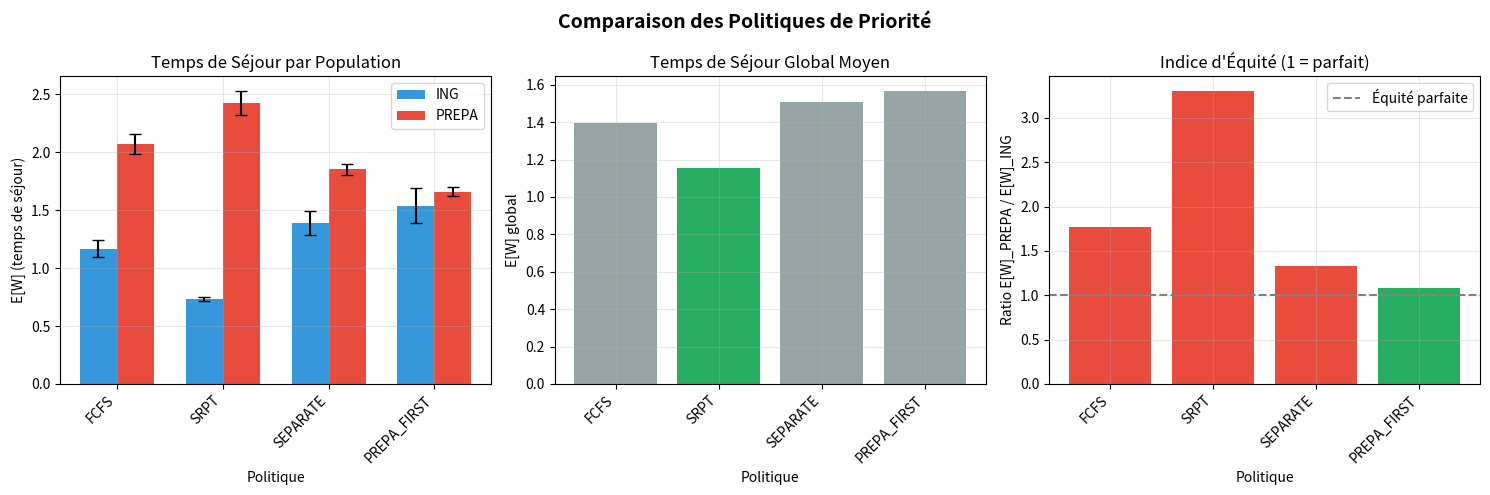

This chart was generated by the following Python code: (Note: this script raises an exception after producing the figure.)
#!/usr/bin/env python3
"""
Simulation à événements discrets avec FILES PRIORITAIRES.

Ce module propose un système alternatif pour minimiser le temps de séjour moyen
des deux populations (ING et PREPA) simultanément.

Trois stratégies alternatives sont proposées :

1. PRIORITY_SRPT (Shortest Remaining Processing Time)
   - Priorité aux jobs avec le temps de service le plus court
   - Optimal pour minimiser le temps de séjour moyen global
   - Favorise les ING (service court) mais améliore le débit global

2. PRIORITY_FCFS_SEPARATE (Files séparées FIFO)
   - Files d'attente séparées par population
   - Serveurs dédiés ou partagés avec alternance
   - Équité entre populations

3. PRIORITY_WEIGHTED_FAIR (File équitable pondérée)
   - File unique mais service proportionnel aux arrivées
   - Garantit un temps de réponse équitable

Auteur : Simulation ERO2
Date : Janvier 2026
"""

import random
import heapq
import math
from dataclasses import dataclass, field
from typing import List, Dict, Optional, Tuple
from enum import Enum, auto


# =============================================================================
# TYPES ET STRUCTURES
# =============================================================================

class EventType(Enum):
    ARRIVAL_ING = auto()
    ARRIVAL_PREPA = auto()
    DEPARTURE_STATION1 = auto()
    DEPARTURE_STATION2 = auto()


class Population(Enum):
    ING = "ING"
    PREPA = "PREPA"


class PriorityPolicy(Enum):
    """Politiques de priorité disponibles."""
    FCFS = "FCFS"                     # First Come First Served (référence)
    SRPT = "SRPT"                     # Shortest Remaining Processing Time
    SEPARATE_QUEUES = "SEPARATE"      # Files séparées par population
    WEIGHTED_FAIR = "WEIGHTED_FAIR"   # File équitable pondérée
    PREPA_PRIORITY = "PREPA_FIRST"    # Priorité aux PREPA (compensation)


@dataclass
class Job:
    """Représente un job avec priorité."""
    job_id: int
    population: Population
    arrival_time: float
    expected_service_s1: float = 0.0  # Temps de service estimé (pour SRPT)
    expected_service_s2: float = 0.0
    
    # Timestamps
    start_service_s1: Optional[float] = None
    end_service_s1: Optional[float] = None
    start_service_s2: Optional[float] = None
    departure_time: Optional[float] = None
    
    # Temps de service réels
    service_time_s1: float = 0.0
    service_time_s2: float = 0.0
    
    def sojourn_time(self) -> float:
        if self.departure_time is not None:
            return self.departure_time - self.arrival_time
        return float('inf')
    
    def waiting_time_s1(self) -> float:
        if self.start_service_s1 is not None:
            return self.start_service_s1 - self.arrival_time
        return float('inf')
    
    def waiting_time_s2(self) -> float:
        if self.start_service_s2 is not None and self.end_service_s1 is not None:
            return self.start_service_s2 - self.end_service_s1
        return float('inf')


@dataclass(order=True)
class Event:
    time: float
    event_type: EventType = field(compare=False)
    job: Job = field(compare=False)


# =============================================================================
# FILE D'ATTENTE AVEC PRIORITÉ
# =============================================================================

class PriorityQueue:
    """File d'attente avec politique de priorité configurable."""
    
    def __init__(self, policy: PriorityPolicy):
        self.policy = policy
        self._queue: List[Job] = []
        self._queue_ing: List[Job] = []    # Pour SEPARATE_QUEUES
        self._queue_prepa: List[Job] = []  # Pour SEPARATE_QUEUES
        self._last_served: Population = Population.PREPA  # Pour alternance
    
    def add(self, job: Job):
        """Ajoute un job à la file."""
        if self.policy == PriorityPolicy.SEPARATE_QUEUES:
            if job.population == Population.ING:
                self._queue_ing.append(job)
            else:
                self._queue_prepa.append(job)
        else:
            self._queue.append(job)
    
    def pop(self) -> Optional[Job]:
        """Retire et retourne le prochain job selon la politique."""
        
        if self.policy == PriorityPolicy.FCFS:
            return self._pop_fcfs()
        elif self.policy == PriorityPolicy.SRPT:
            return self._pop_srpt()
        elif self.policy == PriorityPolicy.SEPARATE_QUEUES:
            return self._pop_separate()
        elif self.policy == PriorityPolicy.WEIGHTED_FAIR:
            return self._pop_weighted_fair()
        elif self.policy == PriorityPolicy.PREPA_PRIORITY:
            return self._pop_prepa_priority()
        
        return self._pop_fcfs()
    
    def _pop_fcfs(self) -> Optional[Job]:
        """First Come First Served."""
        if not self._queue:
            return None
        return self._queue.pop(0)
    
    def _pop_srpt(self) -> Optional[Job]:
        """Shortest Remaining Processing Time."""
        if not self._queue:
            return None
        
        # Trouver le job avec le plus petit temps de service estimé
        min_idx = 0
        min_service = self._queue[0].expected_service_s1
        
        for i, job in enumerate(self._queue):
            if job.expected_service_s1 < min_service:
                min_service = job.expected_service_s1
                min_idx = i
        
        return self._queue.pop(min_idx)
    
    def _pop_separate(self) -> Optional[Job]:
        """Files séparées avec alternance équitable."""
        # Alterner entre les files
        if not self._queue_ing and not self._queue_prepa:
            return None
        
        if not self._queue_ing:
            return self._queue_prepa.pop(0)
        if not self._queue_prepa:
            return self._queue_ing.pop(0)
        
        # Alternance
        if self._last_served == Population.ING:
            self._last_served = Population.PREPA
            return self._queue_prepa.pop(0)
        else:
            self._last_served = Population.ING
            return self._queue_ing.pop(0)
    
    def _pop_weighted_fair(self) -> Optional[Job]:
        """File équitable pondérée par temps d'attente."""
        if not self._queue:
            return None
        
        # Priorité au job qui attend le plus longtemps
        # (équivalent à FCFS si même priorité)
        return self._queue.pop(0)
    
    def _pop_prepa_priority(self) -> Optional[Job]:
        """Priorité aux PREPA (compensation pour temps de service long)."""
        if not self._queue:
            return None
        
        # Chercher un PREPA en priorité
        for i, job in enumerate(self._queue):
            if job.population == Population.PREPA:
                return self._queue.pop(i)
        
        # Sinon prendre le premier
        return self._queue.pop(0)
    
    def __len__(self) -> int:
        if self.policy == PriorityPolicy.SEPARATE_QUEUES:
            return len(self._queue_ing) + len(self._queue_prepa)
        return len(self._queue)
    
    def is_empty(self) -> bool:
        return len(self) == 0


# =============================================================================
# SIMULATEUR AVEC PRIORITÉS
# =============================================================================

class PriorityQueueSimulator:
    """
    Simulateur avec différentes politiques de priorité.
    """
    
    def __init__(
        self,
        # Arrivées
        lambda_ing: float,
        lambda_prepa: float,
        # Services
        mu1_ing: float,
        mu1_prepa: float,
        mu2_ing: float,
        mu2_prepa: float,
        # Infrastructure
        K: int,
        ks: int = 100,
        kf: int = 50,
        # Politique
        policy: PriorityPolicy = PriorityPolicy.FCFS,
    ):
        self.lambda_ing = lambda_ing
        self.lambda_prepa = lambda_prepa
        self.mu1_ing = mu1_ing
        self.mu1_prepa = mu1_prepa
        self.mu2_ing = mu2_ing
        self.mu2_prepa = mu2_prepa
        self.K = K
        self.ks = max(ks, K)
        self.kf = max(kf, 1)
        self.policy = policy
        
        self._reset()
    
    def _reset(self):
        self.current_time = 0.0
        self.event_queue: List[Event] = []
        
        # Station 1 avec politique de priorité
        self.queue_s1 = PriorityQueue(self.policy)
        self.servers_s1: List[Optional[Job]] = [None] * self.K
        
        # Station 2 avec politique de priorité
        self.queue_s2 = PriorityQueue(self.policy)
        self.server_s2: Optional[Job] = None
        
        self.job_counter = 0
        self.completed_jobs: Dict[Population, List[Job]] = {
            Population.ING: [],
            Population.PREPA: []
        }
        self.rejected_jobs: Dict[Population, List[Job]] = {
            Population.ING: [],
            Population.PREPA: []
        }
        self.lost_jobs: Dict[Population, List[Job]] = {
            Population.ING: [],
            Population.PREPA: []
        }
        
        self.stats = {
            Population.ING: {'arrivals': 0, 'rejections': 0, 'losses': 0, 'completions': 0},
            Population.PREPA: {'arrivals': 0, 'rejections': 0, 'losses': 0, 'completions': 0}
        }
    
    def _schedule_event(self, event: Event):
        heapq.heappush(self.event_queue, event)
    
    def _generate_service_s1(self, pop: Population) -> float:
        mu = self.mu1_ing if pop == Population.ING else self.mu1_prepa
        return random.expovariate(mu)
    
    def _generate_service_s2(self, pop: Population) -> float:
        mu = self.mu2_ing if pop == Population.ING else self.mu2_prepa
        return random.expovariate(mu)
    
    def _expected_service_s1(self, pop: Population) -> float:
        """Temps de service moyen (pour SRPT)."""
        return 1 / self.mu1_ing if pop == Population.ING else 1 / self.mu1_prepa
    
    def _find_free_server_s1(self) -> int:
        for i, server in enumerate(self.servers_s1):
            if server is None:
                return i
        return -1
    
    def _count_jobs_station1(self) -> int:
        in_service = sum(1 for s in self.servers_s1 if s is not None)
        in_queue = len(self.queue_s1)
        return in_service + in_queue
    
    def _count_jobs_station2(self) -> int:
        in_service = 1 if self.server_s2 is not None else 0
        in_queue = len(self.queue_s2)
        return in_service + in_queue
    
    def _handle_arrival(self, job: Job, pop: Population):
        self.stats[pop]['arrivals'] += 1
        
        # Programmer la prochaine arrivée
        self.job_counter += 1
        
        # Temps de service estimé (pour SRPT)
        job.expected_service_s1 = self._expected_service_s1(pop)
        job.expected_service_s2 = 1 / (self.mu2_ing if pop == Population.ING else self.mu2_prepa)
        
        # Programmer prochaine arrivée du même type
        lambda_rate = self.lambda_ing if pop == Population.ING else self.lambda_prepa
        next_job = Job(
            job_id=self.job_counter,
            population=pop,
            arrival_time=self.current_time + random.expovariate(lambda_rate)
        )
        event_type = EventType.ARRIVAL_ING if pop == Population.ING else EventType.ARRIVAL_PREPA
        self._schedule_event(Event(
            time=next_job.arrival_time,
            event_type=event_type,
            job=next_job
        ))
        
        # Vérifier capacité station 1
        current_load = self._count_jobs_station1()
        if current_load >= self.ks:
            self.stats[pop]['rejections'] += 1
            self.rejected_jobs[pop].append(job)
            return
        
        # Chercher serveur libre
        free_server = self._find_free_server_s1()
        
        if free_server >= 0:
            job.start_service_s1 = self.current_time
            job.service_time_s1 = self._generate_service_s1(pop)
            job.end_service_s1 = self.current_time + job.service_time_s1
            self.servers_s1[free_server] = job
            
            self._schedule_event(Event(
                time=job.end_service_s1,
                event_type=EventType.DEPARTURE_STATION1,
                job=job
            ))
        else:
            self.queue_s1.add(job)
    
    def _handle_departure_s1(self, job: Job):
        # Libérer le serveur
        for i, server_job in enumerate(self.servers_s1):
            if server_job is not None and server_job.job_id == job.job_id:
                self.servers_s1[i] = None
                break
        
        # Prendre le prochain job selon la politique
        if not self.queue_s1.is_empty():
            next_job = self.queue_s1.pop()
            next_job.start_service_s1 = self.current_time
            next_job.service_time_s1 = self._generate_service_s1(next_job.population)
            next_job.end_service_s1 = self.current_time + next_job.service_time_s1
            
            free_server = self._find_free_server_s1()
            self.servers_s1[free_server] = next_job
            
            self._schedule_event(Event(
                time=next_job.end_service_s1,
                event_type=EventType.DEPARTURE_STATION1,
                job=next_job
            ))
        
        # Vérifier capacité station 2
        current_load_s2 = self._count_jobs_station2()
        if current_load_s2 >= self.kf:
            self.stats[job.population]['losses'] += 1
            self.lost_jobs[job.population].append(job)
            return
        
        # Transférer vers station 2
        if self.server_s2 is None:
            job.start_service_s2 = self.current_time
            job.service_time_s2 = self._generate_service_s2(job.population)
            job.departure_time = self.current_time + job.service_time_s2
            self.server_s2 = job
            
            self._schedule_event(Event(
                time=job.departure_time,
                event_type=EventType.DEPARTURE_STATION2,
                job=job
            ))
        else:
            self.queue_s2.add(job)
    
    def _handle_departure_s2(self, job: Job):
        self.server_s2 = None
        self.completed_jobs[job.population].append(job)
        self.stats[job.population]['completions'] += 1
        
        if not self.queue_s2.is_empty():
            next_job = self.queue_s2.pop()
            next_job.start_service_s2 = self.current_time
            next_job.service_time_s2 = self._generate_service_s2(next_job.population)
            next_job.departure_time = self.current_time + next_job.service_time_s2
            self.server_s2 = next_job
            
            self._schedule_event(Event(
                time=next_job.departure_time,
                event_type=EventType.DEPARTURE_STATION2,
                job=next_job
            ))
    
    def run(self, max_jobs: int = 10000, warmup_jobs: int = 1000) -> Dict:
        """Exécute la simulation."""
        self._reset()
        
        # Premières arrivées
        job_ing = Job(
            job_id=0,
            population=Population.ING,
            arrival_time=random.expovariate(self.lambda_ing)
        )
        job_prepa = Job(
            job_id=1,
            population=Population.PREPA,
            arrival_time=random.expovariate(self.lambda_prepa)
        )
        self.job_counter = 1
        
        self._schedule_event(Event(job_ing.arrival_time, EventType.ARRIVAL_ING, job_ing))
        self._schedule_event(Event(job_prepa.arrival_time, EventType.ARRIVAL_PREPA, job_prepa))
        
        while self.job_counter < max_jobs and self.event_queue:
            event = heapq.heappop(self.event_queue)
            self.current_time = event.time
            
            if event.event_type == EventType.ARRIVAL_ING:
                self._handle_arrival(event.job, Population.ING)
            elif event.event_type == EventType.ARRIVAL_PREPA:
                self._handle_arrival(event.job, Population.PREPA)
            elif event.event_type == EventType.DEPARTURE_STATION1:
                self._handle_departure_s1(event.job)
            elif event.event_type == EventType.DEPARTURE_STATION2:
                self._handle_departure_s2(event.job)
        
        return self._compute_results(warmup_jobs)
    
    def _compute_results(self, warmup_jobs: int) -> Dict:
        """Calcule les résultats par population."""
        results = {
            'policy': self.policy.value,
            'populations': {}
        }
        
        for pop in [Population.ING, Population.PREPA]:
            completed = [j for j in self.completed_jobs[pop] if j.job_id >= warmup_jobs]
            sojourn_times = [j.sojourn_time() for j in completed]
            
            if sojourn_times:
                mean_sojourn = sum(sojourn_times) / len(sojourn_times)
                var_sojourn = sum((x - mean_sojourn) ** 2 for x in sojourn_times) / len(sojourn_times) if len(sojourn_times) > 1 else 0
            else:
                mean_sojourn = 0
                var_sojourn = 0
            
            results['populations'][pop.value] = {
                'completions': len(completed),
                'mean_sojourn': mean_sojourn,
                'var_sojourn': var_sojourn,
                'sojourn_times': sojourn_times
            }
        
        # Métriques globales
        all_sojourn = results['populations']['ING']['sojourn_times'] + results['populations']['PREPA']['sojourn_times']
        if all_sojourn:
            results['global'] = {
                'mean_sojourn': sum(all_sojourn) / len(all_sojourn),
                'total_completions': len(all_sojourn)
            }
        
        return results


# =============================================================================
# COMPARAISON DES POLITIQUES
# =============================================================================

def compare_policies(
    lambda_ing: float = 3.0,
    lambda_prepa: float = 1.0,
    mu1_ing: float = 4.0,
    mu1_prepa: float = 1.0,
    mu2_ing: float = 8.0,
    mu2_prepa: float = 3.0,
    K: int = 3,
    n_trajectories: int = 10,
    jobs_per_traj: int = 10000,
    warmup: int = 1000,
    seed: int = None
) -> Dict[str, Dict]:
    """
    Compare toutes les politiques de priorité.
    
    Returns:
        Dictionnaire avec les résultats par politique
    """
    if seed is not None:
        random.seed(seed)
    
    policies = [
        PriorityPolicy.FCFS,
        PriorityPolicy.SRPT,
        PriorityPolicy.SEPARATE_QUEUES,
        PriorityPolicy.PREPA_PRIORITY,
    ]
    
    results = {}
    
    print(f"\n{'='*70}")
    print("COMPARAISON DES POLITIQUES DE PRIORITÉ")
    print(f"{'='*70}")
    print(f"λ_ING={lambda_ing}, λ_PREPA={lambda_prepa}")
    print(f"μ1_ING={mu1_ing}, μ1_PREPA={mu1_prepa}")
    print(f"μ2_ING={mu2_ing}, μ2_PREPA={mu2_prepa}")
    print(f"K={K}, Trajectoires={n_trajectories}")
    print(f"{'='*70}\n")
    
    for policy in policies:
        print(f"\n📊 Politique: {policy.value}")
        
        ing_sojourns = []
        prepa_sojourns = []
        global_sojourns = []
        
        for i in range(n_trajectories):
            sim = PriorityQueueSimulator(
                lambda_ing=lambda_ing,
                lambda_prepa=lambda_prepa,
                mu1_ing=mu1_ing,
                mu1_prepa=mu1_prepa,
                mu2_ing=mu2_ing,
                mu2_prepa=mu2_prepa,
                K=K,
                policy=policy
            )
            
            res = sim.run(max_jobs=jobs_per_traj, warmup_jobs=warmup)
            
            if res['populations']['ING']['sojourn_times']:
                ing_sojourns.append(res['populations']['ING']['mean_sojourn'])
            if res['populations']['PREPA']['sojourn_times']:
                prepa_sojourns.append(res['populations']['PREPA']['mean_sojourn'])
            if 'global' in res:
                global_sojourns.append(res['global']['mean_sojourn'])
        
        def mean(lst):
            return sum(lst) / len(lst) if lst else 0
        
        def std(lst):
            if len(lst) < 2:
                return 0
            m = mean(lst)
            return math.sqrt(sum((x - m) ** 2 for x in lst) / (len(lst) - 1))
        
        results[policy.value] = {
            'E[W]_ING': mean(ing_sojourns),
            'std_ING': std(ing_sojourns),
            'E[W]_PREPA': mean(prepa_sojourns),
            'std_PREPA': std(prepa_sojourns),
            'E[W]_global': mean(global_sojourns),
            'std_global': std(global_sojourns),
            'ratio_PREPA_ING': mean(prepa_sojourns) / mean(ing_sojourns) if mean(ing_sojourns) > 0 else 0
        }
        
        print(f"   E[W] ING   : {results[policy.value]['E[W]_ING']:.4f} ± {results[policy.value]['std_ING']:.4f}")
        print(f"   E[W] PREPA : {results[policy.value]['E[W]_PREPA']:.4f} ± {results[policy.value]['std_PREPA']:.4f}")
        print(f"   E[W] Global: {results[policy.value]['E[W]_global']:.4f}")
        print(f"   Ratio P/I  : {results[policy.value]['ratio_PREPA_ING']:.4f}")
    
    return results


def plot_policy_comparison(results: Dict, save_path: str = "img/policy_comparison.png"):
    """Génère un graphique comparatif des politiques."""
    try:
        import matplotlib.pyplot as plt
    except ImportError:
        print("⚠️  matplotlib non disponible")
        return
    
    policies = list(results.keys())
    x = range(len(policies))
    
    ing_means = [results[p]['E[W]_ING'] for p in policies]
    ing_stds = [results[p]['std_ING'] for p in policies]
    prepa_means = [results[p]['E[W]_PREPA'] for p in policies]
    prepa_stds = [results[p]['std_PREPA'] for p in policies]
    
    fig, axes = plt.subplots(1, 3, figsize=(15, 5))
    fig.suptitle('Comparaison des Politiques de Priorité', fontsize=14, fontweight='bold')
    
    # Graphique 1: E[W] par population
    width = 0.35
    ax1 = axes[0]
    ax1.bar([i - width/2 for i in x], ing_means, width, yerr=ing_stds, 
            label='ING', color='#3498db', capsize=4)
    ax1.bar([i + width/2 for i in x], prepa_means, width, yerr=prepa_stds,
            label='PREPA', color='#e74c3c', capsize=4)
    ax1.set_xlabel('Politique')
    ax1.set_ylabel('E[W] (temps de séjour)')
    ax1.set_title('Temps de Séjour par Population')
    ax1.set_xticks(x)
    ax1.set_xticklabels(policies, rotation=45, ha='right')
    ax1.legend()
    ax1.grid(True, alpha=0.3)
    
    # Graphique 2: E[W] global
    ax2 = axes[1]
    global_means = [results[p]['E[W]_global'] for p in policies]
    colors = ['#27ae60' if p == 'SRPT' else '#95a5a6' for p in policies]
    ax2.bar(x, global_means, color=colors)
    ax2.set_xlabel('Politique')
    ax2.set_ylabel('E[W] global')
    ax2.set_title('Temps de Séjour Global Moyen')
    ax2.set_xticks(x)
    ax2.set_xticklabels(policies, rotation=45, ha='right')
    ax2.grid(True, alpha=0.3)
    
    # Graphique 3: Ratio d'équité
    ax3 = axes[2]
    ratios = [results[p]['ratio_PREPA_ING'] for p in policies]
    colors = ['#27ae60' if abs(r - 1) < 0.1 else '#e74c3c' for r in ratios]
    ax3.bar(x, ratios, color=colors)
    ax3.axhline(y=1.0, color='gray', linestyle='--', label='Équité parfaite')
    ax3.set_xlabel('Politique')
    ax3.set_ylabel('Ratio E[W]_PREPA / E[W]_ING')
    ax3.set_title('Indice d\'Équité (1 = parfait)')
    ax3.set_xticks(x)
    ax3.set_xticklabels(policies, rotation=45, ha='right')
    ax3.legend()
    ax3.grid(True, alpha=0.3)
    
    plt.tight_layout()
    plt.savefig(save_path, dpi=150, bbox_inches='tight')
    plt.show()
    
    print(f"\n✅ Graphique sauvegardé : {save_path}")


# =============================================================================
# PROGRAMME PRINCIPAL
# =============================================================================

def main():
    """Point d'entrée principal."""
    
    print("\n" + "🚀 " * 20)
    print("   SIMULATEUR AVEC POLITIQUES DE PRIORITÉ")
    print("🚀 " * 20)
    
    # Comparer les politiques
    results = compare_policies(
        lambda_ing=3.0,
        lambda_prepa=1.0,
        mu1_ing=4.0,
        mu1_prepa=1.0,
        mu2_ing=8.0,
        mu2_prepa=3.0,
        K=3,
        n_trajectories=15,
        jobs_per_traj=10000,
        warmup=1000,
        seed=42
    )
    
    # Afficher le résumé
    print(f"\n{'='*70}")
    print("RÉSUMÉ COMPARATIF")
    print(f"{'='*70}")
    print(f"{'Politique':<20} | {'E[W] ING':>10} | {'E[W] PREPA':>10} | {'E[W] Global':>10} | {'Ratio':>8}")
    print(f"{'-'*20}-+-{'-'*10}-+-{'-'*10}-+-{'-'*10}-+-{'-'*8}")
    
    for policy, data in results.items():
        print(f"{policy:<20} | {data['E[W]_ING']:>10.4f} | {data['E[W]_PREPA']:>10.4f} | "
              f"{data['E[W]_global']:>10.4f} | {data['ratio_PREPA_ING']:>8.4f}")
    
    print(f"{'='*70}")
    
    # Recommandation
    best_global = min(results.items(), key=lambda x: x[1]['E[W]_global'])
    best_equity = min(results.items(), key=lambda x: abs(x[1]['ratio_PREPA_ING'] - 1))
    
    print(f"\n📊 RECOMMANDATIONS:")
    print(f"   • Meilleur temps global : {best_global[0]} (E[W] = {best_global[1]['E[W]_global']:.4f})")
    print(f"   • Meilleure équité      : {best_equity[0]} (Ratio = {best_equity[1]['ratio_PREPA_ING']:.4f})")
    
    # Générer le graphique
    plot_policy_comparison(results)
    
    return results


if __name__ == "__main__":
    results = main()
